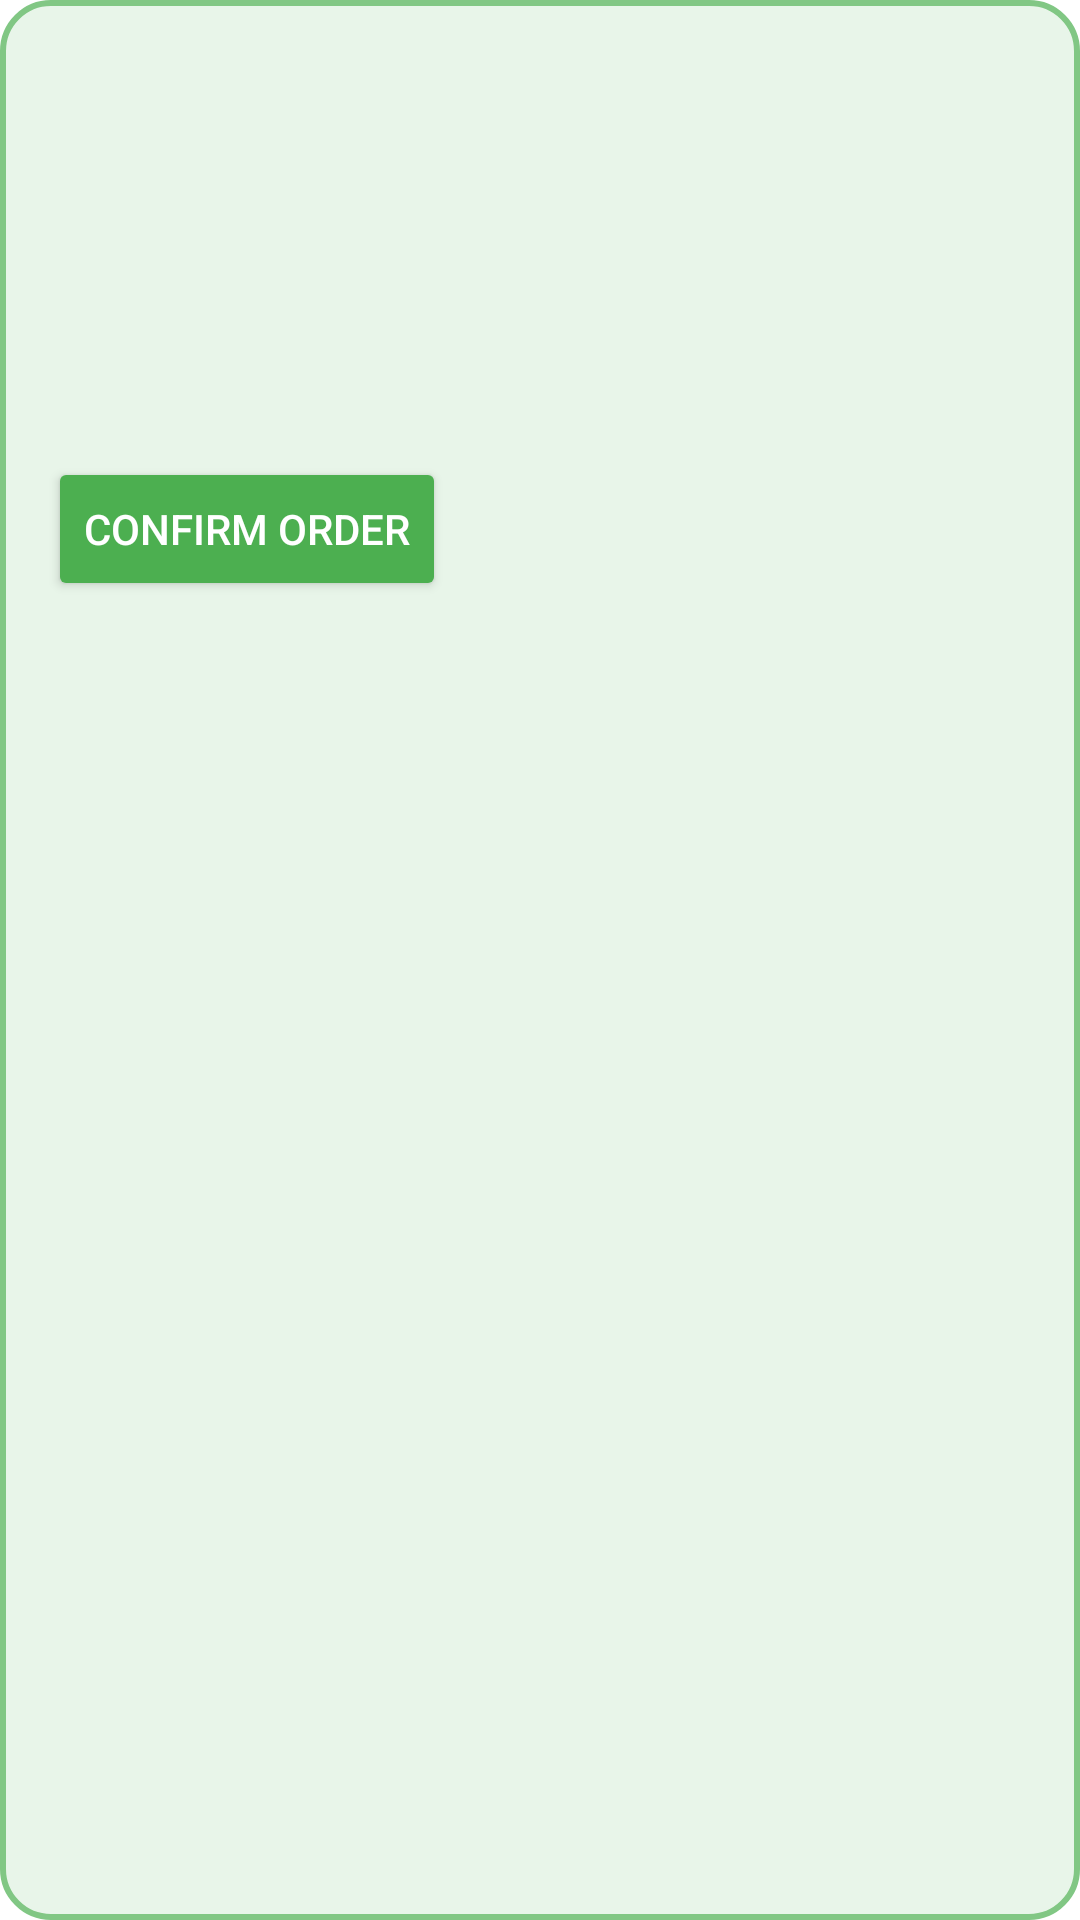

Produce the Android XML layout that renders to this screen, including the resource entries it uses.
<!-- AndroidManifest.xml: application theme Theme.Homepage -->
<!-- res/layout/order_item.xml -->
<?xml version="1.0" encoding="utf-8"?>
<LinearLayout xmlns:android="http://schemas.android.com/apk/res/android"
    android:layout_width="match_parent"
    android:layout_height="wrap_content"
    android:orientation="vertical"
    android:padding="16dp"
    android:background="@drawable/rounded_background"
    android:layout_margin="8dp">

    
    <TextView
        android:id="@+id/orderIdText"
        android:layout_width="match_parent"
        android:layout_height="wrap_content"
        android:textSize="18sp"
        android:textStyle="bold"/>

    
    <TextView
        android:id="@+id/userText"
        android:layout_width="match_parent"
        android:layout_height="wrap_content"
        android:layout_marginTop="4dp"/>

    
    <TextView
        android:id="@+id/itemsText"
        android:layout_width="match_parent"
        android:layout_height="wrap_content"
        android:layout_marginTop="8dp"
        android:textColor="#616161"/>

    
    <TextView
        android:id="@+id/totalText"
        android:layout_width="match_parent"
        android:layout_height="wrap_content"
        android:layout_marginTop="8dp"
        android:textColor="@color/red"
        android:textStyle="bold"/>

    
    <TextView
        android:id="@+id/statusText"
        android:layout_width="match_parent"
        android:layout_height="wrap_content"
        android:layout_marginTop="4dp"/>

    
    <Button
        android:id="@+id/confirmBtn"
        android:layout_width="wrap_content"
        android:layout_height="wrap_content"
        android:layout_marginTop="12dp"
        android:text="Confirm Order"
        android:backgroundTint="#4CAF50"
        android:textColor="#FFFFFF"/>
</LinearLayout>
<!-- resources referenced by this layout -->
<resources>
  <color name="red">#B40808</color>
  <!-- drawable rounded_background (drawable) -->
  <?xml version="1.0" encoding="utf-8"?>
  <shape xmlns:android="http://schemas.android.com/apk/res/android"
      android:shape="rectangle">
  
      
      <corners android:radius="16dp" />
  
      
      <solid android:color="#E8F5E9" /> 
  
      
      <stroke android:width="2dp" android:color="#81C784" /> 
  
      
      <padding
          android:left="8dp"
          android:right="8dp"
          android:top="8dp"
          android:bottom="8dp"/>
  </shape>
  <style name="Theme.Homepage" parent="Base.Theme.Homepage" />
  <style name="Base.Theme.Homepage" parent="Theme.MaterialComponents.DayNight.NoActionBar">
          
          
      </style>
</resources>
